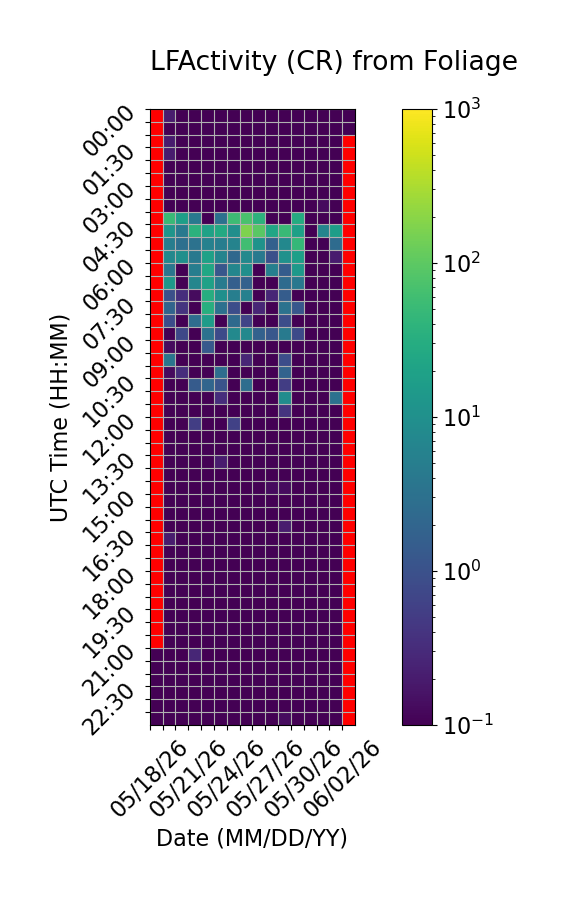

Source data for this figure (header and first rows):
Time (UTC), 05/18/26, 05/19/26, 05/20/26, 05/21/26, 05/22/26, 05/23/26, 05/24/26, 05/25/26, 05/26/26, 05/27/26, 05/28/26, 05/29/26, 05/30/26, 05/31/26, 06/01/26, 06/02/26
00:00, , 0.2, 0.0, 0.0, 0.0, 0.0, 0.0, 0.0, 0.0, 0.0, 0.0, 0.0, 0.0, 0.0, 0.0, 0.0
00:30, , 0.06667, 0.0, 0.0, 0.0, 0.0, 0.06667, 0.0, 0.0, 0.0, 0.06667, 0.0, 0.0, 0.0, 0.0, 0.0
01:00, , 0.2, 0.0, 0.0, 0.0, 0.0, 0.0, 0.0, 0.0, 0.0, 0.0, 0.0, 0.0, 0.0, 0.0, 
01:30, , 0.2, 0.06667, 0.0, 0.0, 0.0, 0.0, 0.0, 0.0, 0.0, 0.0, 0.0, 0.0, 0.0, 0.0, 
02:00, , 0.0, 0.0, 0.0, 0.0, 0.0, 0.0, 0.0, 0.0, 0.0, 0.0, 0.0, 0.0, 0.0, 0.0, 
02:30, , 0.06667, 0.0, 0.0, 0.0, 0.0, 0.0, 0.0, 0.0, 0.0, 0.0, 0.0, 0.0, 0.0, 0.0, 
03:00, , 0.0, 0.0, 0.0, 0.0, 0.0, 0.06667, 0.0, 0.0, 0.0, 0.0, 0.0, 0.0, 0.0, 0.0, 
03:30, , 0.0, 0.0, 0.0, 0.0, 0.0, 0.0, 0.0, 0.0, 0.0, 0.0, 0.0, 0.0, 0.1333, 0.0, 
04:00, , 48.93, 17.87, 4.133, 0.0, 3.133, 54.87, 69.93, 37.53, 0.0, 0.0, 29.07, 0.0, 0.0, 0.0, 
04:30, , 12.27, 4.133, 36.87, 20.53, 26.67, 9.467, 170.1, 94.87, 23.0, 51.07, 18.8, 0.0, 6.533, 16.73, 
05:00, , 5.0, 2.867, 3.2, 5.667, 5.0, 6.133, 58.67, 11.53, 1.667, 7.333, 46.87, 0.0, 0.0, 2.467, 
05:30, , 7.467, 9.733, 4.2, 19.67, 6.4, 2.267, 7.6, 4.133, 0.9333, 10.53, 18.2, 0.0, 0.0, 0.2, 
06:00, , 3.733, 0.0, 5.0, 23.8, 1.2, 6.867, 9.733, 0.06667, 5.333, 1.467, 14.8, 0.0, 0.0, 0.0, 
06:30, , 13.2, 0.0, 6.867, 19.2, 4.6, 1.6, 1.733, 0.0, 0.0, 2.533, 4.0, 0.0, 0.0, 0.0, 
07:00, , 0.9333, 0.3333, 0.1333, 30.6, 9.8, 5.133, 5.467, 0.0, 0.2667, 1.467, 0.0, 0.0, 0.0, 0.0, 
07:30, , 1.933, 0.4, 0.0, 32.6, 3.0, 0.8667, 0.0, 0.2667, 0.0, 3.267, 1.2, 0.0, 0.0, 0.0, 
08:00, , 0.8667, 0.0, 2.667, 16.47, 0.0, 2.333, 0.6667, 0.0, 0.0, 0.8667, 0.06667, 0.0, 0.0, 0.0, 
08:30, , 0.0, 0.7333, 0.0, 3.267, 0.8, 7.533, 7.4, 1.733, 1.2, 4.267, 0.8, 0.0, 0.0, 0.0, 
09:00, , 0.1333, 0.0, 0.0, 1.333, 0.0, 0.0, 0.0, 0.0, 0.0, 0.0, 0.0, 0.0, 0.0, 0.0, 
09:30, , 3.6, 0.0, 0.0, 0.0, 0.0, 0.0, 0.2667, 0.0, 0.0, 0.8667, 0.0, 0.0, 0.0, 0.0, 
10:00, , 0.1333, 0.3333, 0.0, 0.0, 2.733, 0.0, 0.0, 0.06667, 0.0, 1.867, 0.0, 0.0, 0.0, 0.0, 
10:30, , 0.0, 0.0, 1.4, 2.0, 1.067, 0.0, 2.667, 0.0, 0.0, 0.5333, 0.0, 0.0, 0.0, 0.0, 
11:00, , 0.0, 0.0, 0.0, 0.0, 0.3333, 0.0, 0.0, 0.0, 0.0, 8.933, 0.0, 0.0, 0.0, 3.067, 
11:30, , 0.0, 0.0, 0.0, 0.0, 0.0, 0.0, 0.0, 0.0, 0.0, 0.4, 0.0, 0.0, 0.0, 0.0, 
12:00, , 0.0, 0.0, 0.5333, 0.0, 0.0, 0.6, 0.0, 0.0, 0.0, 0.0, 0.0, 0.0, 0.0, 0.0, 
12:30, , 0.0, 0.0, 0.0, 0.0, 0.0, 0.06667, 0.0, 0.0, 0.0, 0.0, 0.0, 0.0, 0.0, 0.0, 
13:00, , 0.0, 0.0, 0.0, 0.0, 0.0, 0.06667, 0.0, 0.0, 0.0, 0.0, 0.0, 0.0, 0.0, 0.0, 
13:30, , 0.0, 0.0, 0.0, 0.0, 0.2, 0.0, 0.0, 0.0, 0.0, 0.0, 0.0, 0.0, 0.0, 0.0, 
14:00, , 0.0, 0.0, 0.0, 0.0, 0.0, 0.0, 0.0, 0.0, 0.06667, 0.0, 0.0, 0.0, 0.0, 0.0, 
14:30, , 0.0, 0.0, 0.0, 0.06667, 0.0, 0.0, 0.0, 0.0, 0.1333, 0.1333, 0.0, 0.0, 0.06667, 0.0, 
15:00, , 0.0, 0.0, 0.0, 0.0, 0.0, 0.0, 0.0, 0.0, 0.0, 0.0, 0.0, 0.0, 0.0, 0.0, 
15:30, , 0.0, 0.0, 0.0, 0.0, 0.0, 0.0, 0.0, 0.0, 0.0, 0.0, 0.0, 0.0, 0.0, 0.0, 
16:00, , 0.0, 0.0, 0.0, 0.0, 0.06667, 0.0, 0.0, 0.0, 0.0, 0.2, 0.0, 0.0, 0.0, 0.0, 
16:30, , 0.2, 0.0, 0.0, 0.0, 0.0, 0.0, 0.0, 0.0, 0.0, 0.0, 0.0, 0.0, 0.0, 0.0, 
17:00, , 0.0, 0.0, 0.0, 0.0, 0.0, 0.06667, 0.0, 0.0, 0.0, 0.0, 0.0, 0.0, 0.0, 0.0, 
17:30, , 0.0, 0.0, 0.0, 0.0, 0.0, 0.0, 0.0, 0.0, 0.0, 0.0, 0.0, 0.0, 0.0, 0.0, 
18:00, , 0.0, 0.0, 0.0, 0.0, 0.0, 0.0, 0.0, 0.0, 0.0, 0.0, 0.0, 0.0, 0.0, 0.0, 
18:30, , 0.0, 0.0, 0.0, 0.0, 0.0, 0.0, 0.0, 0.0, 0.06667, 0.0, 0.0, 0.0, 0.0, 0.0, 
19:00, , 0.0, 0.0, 0.0, 0.0, 0.0, 0.0, 0.0, 0.0, 0.0, 0.0, 0.0, 0.0, 0.0, 0.0, 
19:30, , 0.0, 0.0, 0.0, 0.0, 0.0, 0.0, 0.0, 0.0, 0.0, 0.0, 0.0, 0.0, 0.0, 0.0, 
20:00, , 0.0, 0.0, 0.0, 0.0, 0.0, 0.0, 0.0, 0.0, 0.0, 0.0, 0.0, 0.0, 0.0, 0.0, 
20:30, , 0.0, 0.0, 0.0, 0.0, 0.0, 0.0, 0.0, 0.0, 0.0, 0.0, 0.0, 0.0, 0.0, 0.0, 
21:00, 0.0, 0.0, 0.0, 0.2667, 0.0, 0.0, 0.0, 0.0, 0.0, 0.06667, 0.0, 0.0, 0.0, 0.0, 0.0, 
21:30, 0.0, 0.0, 0.0, 0.0, 0.0, 0.0, 0.0, 0.0, 0.0, 0.0, 0.0, 0.0, 0.0, 0.0, 0.0, 
22:00, 0.0, 0.0, 0.0, 0.0, 0.0, 0.0, 0.0, 0.0, 0.0, 0.0, 0.0, 0.0, 0.0, 0.0, 0.0, 
22:30, 0.0, 0.0, 0.0, 0.0, 0.0, 0.0, 0.0, 0.0, 0.0, 0.0, 0.0, 0.0, 0.0, 0.0, 0.0, 
23:00, 0.0, 0.0, 0.0, 0.0, 0.0, 0.0, 0.0, 0.0, 0.0, 0.0, 0.0, 0.0, 0.0, 0.0, 0.0, 
23:30, 0.0, 0.0, 0.0, 0.0, 0.0, 0.0, 0.0, 0.0, 0.0, 0.0, 0.1333, 0.0, 0.0, 0.0, 0.0, 
